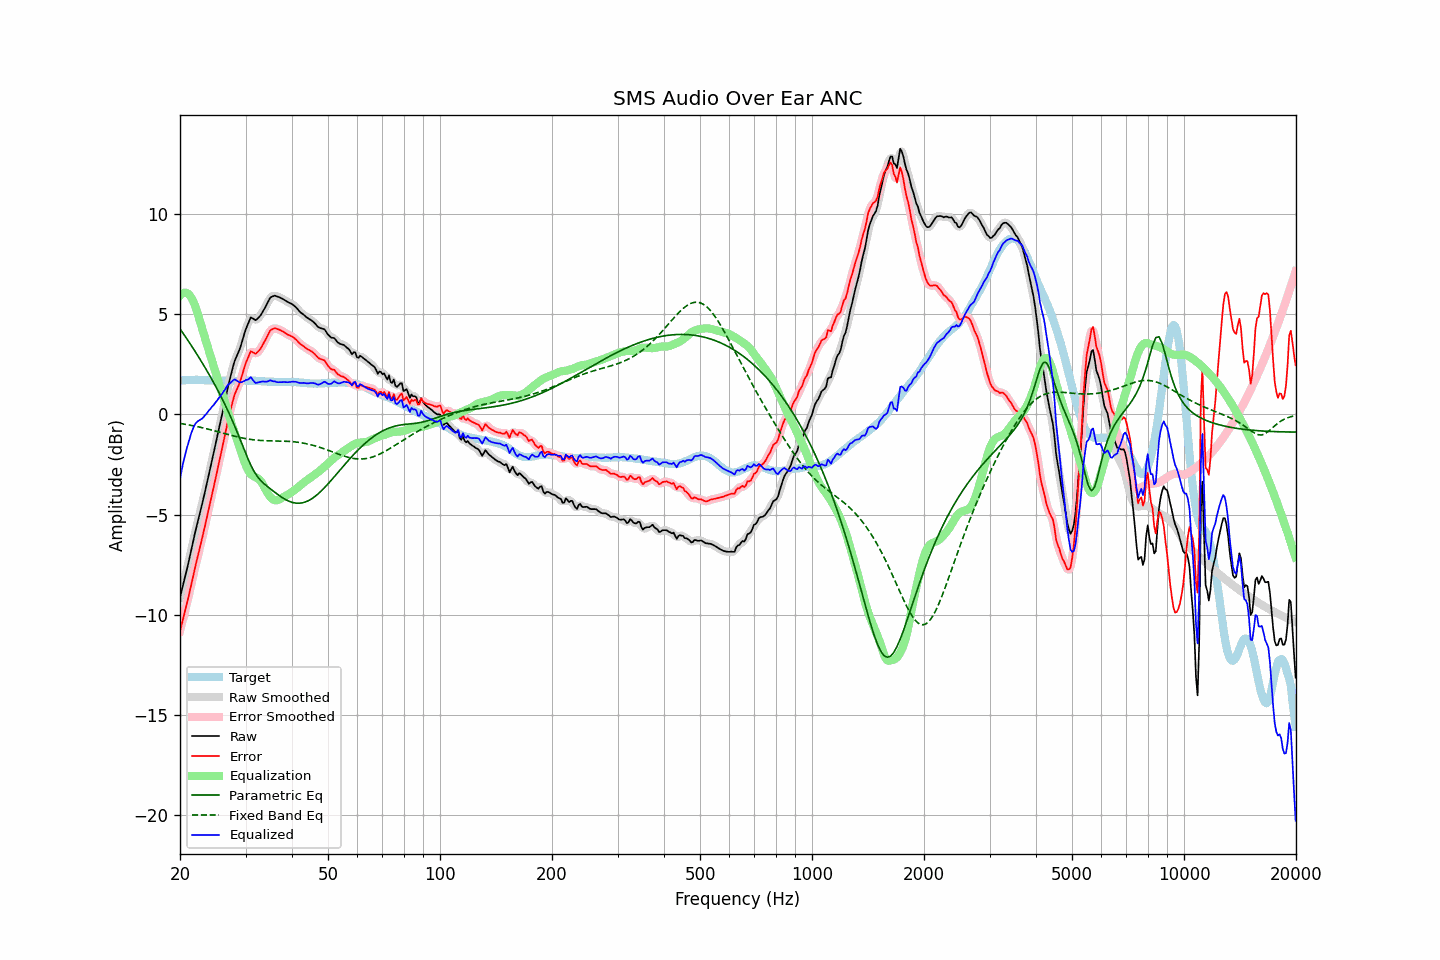

Data behind this chart, as committed beside it:
frequency, raw, error, smoothed, error_smoothed, equalization, parametric_eq, fixed_band_eq, equalized_raw, equalized_smoothed, target
20.00, -9.13, -10.82, -9.13, -10.81, 5.92, 4.27, -0.45, -3.21, -3.20, 1.68
20.20, -8.80, -10.50, -8.81, -10.50, 6.01, 4.15, -0.46, -2.80, -2.80, 1.69
20.40, -8.47, -10.17, -8.48, -10.18, 6.06, 4.04, -0.47, -2.41, -2.42, 1.70
20.61, -8.15, -9.85, -8.15, -9.86, 6.08, 3.92, -0.49, -2.07, -2.07, 1.70
20.81, -7.82, -9.53, -7.82, -9.53, 6.06, 3.80, -0.50, -1.76, -1.76, 1.71
21.02, -7.49, -9.21, -7.48, -9.19, 6.02, 3.68, -0.52, -1.47, -1.46, 1.71
21.23, -7.12, -8.84, -7.13, -8.85, 5.94, 3.56, -0.53, -1.18, -1.19, 1.72
21.44, -6.76, -8.48, -6.77, -8.49, 5.83, 3.44, -0.55, -0.93, -0.94, 1.72
21.66, -6.41, -8.13, -6.40, -8.12, 5.68, 3.32, -0.56, -0.73, -0.72, 1.72
21.87, -6.04, -7.76, -6.04, -7.77, 5.49, 3.19, -0.58, -0.54, -0.55, 1.72
22.09, -5.69, -7.42, -5.70, -7.43, 5.27, 3.07, -0.60, -0.42, -0.42, 1.73
22.31, -5.37, -7.10, -5.37, -7.09, 5.03, 2.94, -0.61, -0.34, -0.34, 1.73
22.54, -5.05, -6.77, -5.05, -6.77, 4.76, 2.81, -0.63, -0.29, -0.29, 1.72
22.76, -4.72, -6.43, -4.72, -6.44, 4.48, 2.68, -0.65, -0.24, -0.25, 1.71
22.99, -4.39, -6.10, -4.39, -6.10, 4.20, 2.55, -0.67, -0.19, -0.19, 1.71
23.22, -4.04, -5.75, -4.05, -5.75, 3.94, 2.41, -0.69, -0.10, -0.10, 1.71
23.45, -3.69, -5.39, -3.69, -5.39, 3.68, 2.28, -0.71, -0.01, -0.01, 1.70
23.69, -3.34, -5.04, -3.33, -5.03, 3.42, 2.14, -0.73, 0.09, 0.09, 1.70
23.92, -2.97, -4.67, -2.97, -4.67, 3.17, 2.00, -0.74, 0.20, 0.19, 1.70
24.16, -2.62, -4.32, -2.62, -4.32, 2.91, 1.86, -0.77, 0.29, 0.29, 1.70
24.40, -2.26, -3.95, -2.26, -3.96, 2.65, 1.72, -0.79, 0.39, 0.39, 1.70
24.65, -1.92, -3.61, -1.91, -3.61, 2.39, 1.57, -0.81, 0.47, 0.48, 1.70
24.89, -1.55, -3.24, -1.55, -3.24, 2.13, 1.43, -0.83, 0.59, 0.58, 1.69
25.14, -1.19, -2.88, -1.19, -2.88, 1.87, 1.28, -0.85, 0.69, 0.69, 1.69
25.39, -0.82, -2.50, -0.82, -2.51, 1.62, 1.13, -0.87, 0.80, 0.79, 1.68
25.65, -0.46, -2.14, -0.46, -2.14, 1.36, 0.97, -0.89, 0.90, 0.90, 1.68
25.91, -0.10, -1.78, -0.09, -1.77, 1.10, 0.81, -0.92, 1.00, 1.01, 1.68
26.16, 0.29, -1.39, 0.28, -1.40, 0.84, 0.65, -0.94, 1.13, 1.13, 1.68
26.43, 0.66, -1.02, 0.67, -1.01, 0.58, 0.49, -0.96, 1.24, 1.25, 1.68
26.69, 1.06, -0.62, 1.06, -0.62, 0.31, 0.32, -0.98, 1.37, 1.37, 1.68
26.96, 1.43, -0.25, 1.41, -0.26, 0.05, 0.15, -1.00, 1.49, 1.47, 1.68
27.23, 1.75, 0.07, 1.76, 0.08, -0.20, -0.03, -1.03, 1.55, 1.56, 1.68
27.50, 2.07, 0.39, 2.09, 0.41, -0.45, -0.21, -1.05, 1.62, 1.64, 1.68
27.77, 2.39, 0.71, 2.38, 0.71, -0.69, -0.39, -1.07, 1.71, 1.70, 1.68
28.05, 2.67, 0.99, 2.64, 0.97, -0.92, -0.58, -1.09, 1.75, 1.72, 1.68
28.33, 2.86, 1.18, 2.86, 1.18, -1.15, -0.77, -1.11, 1.71, 1.71, 1.67
28.62, 3.03, 1.36, 3.04, 1.37, -1.38, -0.97, -1.13, 1.65, 1.66, 1.67
28.90, 3.23, 1.55, 3.24, 1.56, -1.62, -1.17, -1.15, 1.60, 1.62, 1.68
29.19, 3.47, 1.79, 3.47, 1.79, -1.87, -1.37, -1.16, 1.60, 1.61, 1.68
29.48, 3.74, 2.06, 3.74, 2.06, -2.11, -1.57, -1.18, 1.63, 1.63, 1.68
29.78, 4.01, 2.33, 4.01, 2.32, -2.34, -1.77, -1.20, 1.67, 1.67, 1.69
30.08, 4.26, 2.57, 4.25, 2.56, -2.55, -1.97, -1.21, 1.72, 1.70, 1.69
30.38, 4.45, 2.77, 4.48, 2.79, -2.72, -2.16, -1.23, 1.73, 1.76, 1.69
30.68, 4.65, 2.96, 4.66, 2.98, -2.87, -2.34, -1.24, 1.78, 1.80, 1.69
30.99, 4.83, 3.15, 4.77, 3.09, -2.97, -2.52, -1.25, 1.86, 1.80, 1.68
31.30, 4.80, 3.11, 4.79, 3.11, -3.05, -2.68, -1.26, 1.75, 1.75, 1.68
31.61, 4.75, 3.07, 4.76, 3.08, -3.10, -2.83, -1.27, 1.65, 1.67, 1.68
31.93, 4.70, 3.02, 4.73, 3.05, -3.13, -2.96, -1.28, 1.56, 1.59, 1.68
32.24, 4.76, 3.09, 4.75, 3.08, -3.17, -3.08, -1.29, 1.58, 1.58, 1.67
32.57, 4.84, 3.17, 4.83, 3.16, -3.23, -3.18, -1.29, 1.61, 1.60, 1.67
32.89, 4.93, 3.26, 4.94, 3.27, -3.31, -3.28, -1.30, 1.62, 1.63, 1.66
33.22, 5.06, 3.40, 5.06, 3.40, -3.42, -3.36, -1.30, 1.64, 1.64, 1.65
33.55, 5.20, 3.55, 5.19, 3.54, -3.56, -3.44, -1.31, 1.64, 1.64, 1.65
33.89, 5.34, 3.70, 5.34, 3.70, -3.71, -3.51, -1.31, 1.63, 1.63, 1.64
34.23, 5.50, 3.86, 5.50, 3.86, -3.86, -3.57, -1.31, 1.64, 1.64, 1.64
34.57, 5.65, 4.01, 5.65, 4.02, -3.99, -3.64, -1.31, 1.66, 1.66, 1.64
34.92, 5.80, 4.17, 5.78, 4.15, -4.10, -3.70, -1.32, 1.70, 1.68, 1.63
35.27, 5.87, 4.23, 5.87, 4.24, -4.19, -3.76, -1.32, 1.68, 1.68, 1.63
35.62, 5.90, 4.27, 5.91, 4.28, -4.25, -3.82, -1.32, 1.65, 1.66, 1.63
35.97, 5.93, 4.30, 5.91, 4.29, -4.28, -3.89, -1.32, 1.65, 1.64, 1.63
... 635 more rows
